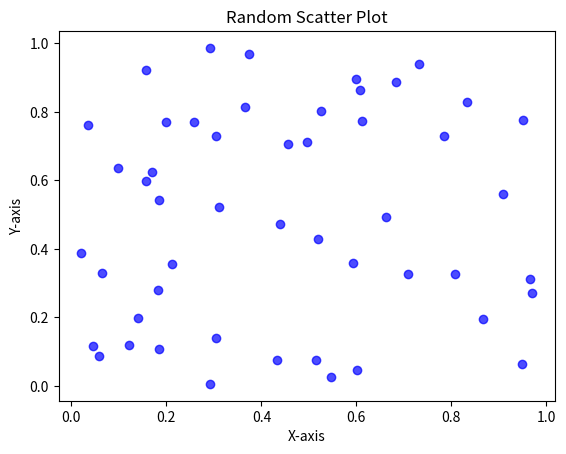

Generate this figure with matplotlib:
import matplotlib.pyplot as plt
import numpy as np

# Set a seed for reproducibility
np.random.seed(42)

# Generate random data for X and Y
num_points = 50
x_values = np.random.rand(num_points)
y_values = np.random.rand(num_points)

# Plotting the scatter graph
plt.scatter(x_values, y_values, color='blue', alpha=0.7)
plt.title('Random Scatter Plot')
plt.xlabel('X-axis')
plt.ylabel('Y-axis')

# Display the plot
plt.show()
